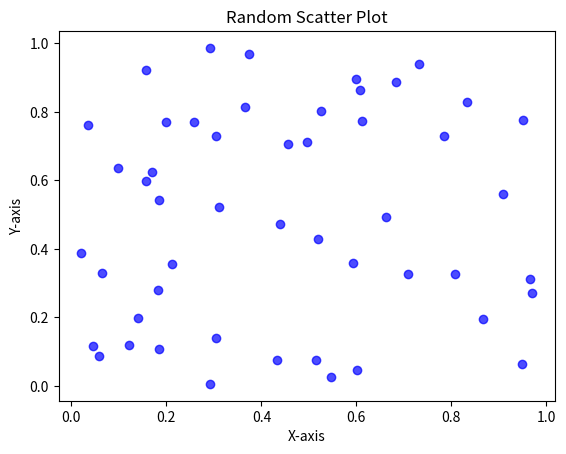

Generate this figure with matplotlib:
import matplotlib.pyplot as plt
import numpy as np

# Set a seed for reproducibility
np.random.seed(42)

# Generate random data for X and Y
num_points = 50
x_values = np.random.rand(num_points)
y_values = np.random.rand(num_points)

# Plotting the scatter graph
plt.scatter(x_values, y_values, color='blue', alpha=0.7)
plt.title('Random Scatter Plot')
plt.xlabel('X-axis')
plt.ylabel('Y-axis')

# Display the plot
plt.show()
